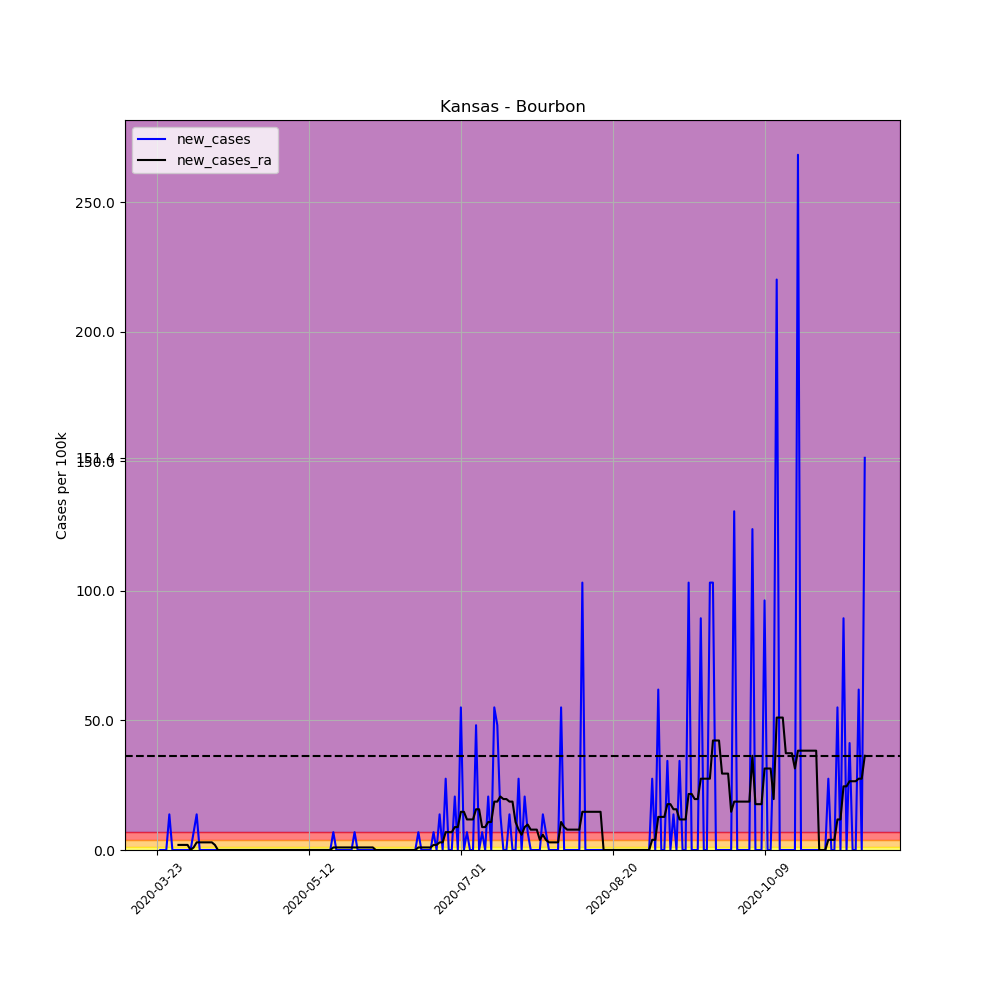

Values plotted in this chart, from the file beside it:
, date, county, state, fips, cases, deaths, COUNTY, STNAME, CTYNAME, POPESTIMATE2019, per_100k, per_100k_ra, new_cases, new_cases_ra
274171, 2020-03-23, Bourbon, Kansas, 20011, 1, 0, 11, Kansas, Bourbon, 14534, 6.88, , , 
274172, 2020-03-24, Bourbon, Kansas, 20011, 1, 0, 11, Kansas, Bourbon, 14534, 6.88, , 0.0, 
274173, 2020-03-25, Bourbon, Kansas, 20011, 1, 0, 11, Kansas, Bourbon, 14534, 6.88, , 0.0, 
274174, 2020-03-26, Bourbon, Kansas, 20011, 1, 0, 11, Kansas, Bourbon, 14534, 6.88, , 0.0, 
274175, 2020-03-27, Bourbon, Kansas, 20011, 3, 0, 11, Kansas, Bourbon, 14534, 20.64, , 13.76, 
274176, 2020-03-28, Bourbon, Kansas, 20011, 3, 0, 11, Kansas, Bourbon, 14534, 20.64, , 0.0, 
274177, 2020-03-29, Bourbon, Kansas, 20011, 3, 0, 11, Kansas, Bourbon, 14534, 20.64, 12.78, 0.0, 
274178, 2020-03-30, Bourbon, Kansas, 20011, 3, 0, 11, Kansas, Bourbon, 14534, 20.64, 14.74, 0.0, 1.966
274179, 2020-03-31, Bourbon, Kansas, 20011, 3, 0, 11, Kansas, Bourbon, 14534, 20.64, 16.71, 0.0, 1.966
274180, 2020-04-01, Bourbon, Kansas, 20011, 3, 0, 11, Kansas, Bourbon, 14534, 20.64, 18.68, 0.0, 1.966
274181, 2020-04-02, Bourbon, Kansas, 20011, 3, 0, 11, Kansas, Bourbon, 14534, 20.64, 20.64, 0.0, 1.966
274182, 2020-04-03, Bourbon, Kansas, 20011, 3, 0, 11, Kansas, Bourbon, 14534, 20.64, 20.64, 0.0, 0.0
274183, 2020-04-04, Bourbon, Kansas, 20011, 4, 0, 11, Kansas, Bourbon, 14534, 27.52, 21.62, 6.88, 0.9829
274184, 2020-04-05, Bourbon, Kansas, 20011, 6, 0, 11, Kansas, Bourbon, 14534, 41.28, 24.57, 13.76, 2.949
274185, 2020-04-06, Bourbon, Kansas, 20011, 6, 0, 11, Kansas, Bourbon, 14534, 41.28, 27.52, 0.0, 2.949
274186, 2020-04-07, Bourbon, Kansas, 20011, 6, 1, 11, Kansas, Bourbon, 14534, 41.28, 30.47, 0.0, 2.949
274187, 2020-04-08, Bourbon, Kansas, 20011, 6, 1, 11, Kansas, Bourbon, 14534, 41.28, 33.42, 0.0, 2.949
274188, 2020-04-09, Bourbon, Kansas, 20011, 6, 1, 11, Kansas, Bourbon, 14534, 41.28, 36.37, 0.0, 2.949
274189, 2020-04-10, Bourbon, Kansas, 20011, 6, 1, 11, Kansas, Bourbon, 14534, 41.28, 39.32, 0.0, 2.949
274190, 2020-04-11, Bourbon, Kansas, 20011, 6, 1, 11, Kansas, Bourbon, 14534, 41.28, 41.28, 0.0, 1.966
274191, 2020-04-12, Bourbon, Kansas, 20011, 6, 1, 11, Kansas, Bourbon, 14534, 41.28, 41.28, 0.0, 0.0
274192, 2020-04-13, Bourbon, Kansas, 20011, 6, 1, 11, Kansas, Bourbon, 14534, 41.28, 41.28, 0.0, 0.0
274193, 2020-04-14, Bourbon, Kansas, 20011, 6, 1, 11, Kansas, Bourbon, 14534, 41.28, 41.28, 0.0, 0.0
274194, 2020-04-15, Bourbon, Kansas, 20011, 6, 1, 11, Kansas, Bourbon, 14534, 41.28, 41.28, 0.0, 0.0
274195, 2020-04-16, Bourbon, Kansas, 20011, 6, 1, 11, Kansas, Bourbon, 14534, 41.28, 41.28, 0.0, 0.0
274196, 2020-04-17, Bourbon, Kansas, 20011, 6, 1, 11, Kansas, Bourbon, 14534, 41.28, 41.28, 0.0, 0.0
274197, 2020-04-18, Bourbon, Kansas, 20011, 6, 1, 11, Kansas, Bourbon, 14534, 41.28, 41.28, 0.0, 0.0
274198, 2020-04-19, Bourbon, Kansas, 20011, 6, 1, 11, Kansas, Bourbon, 14534, 41.28, 41.28, 0.0, 0.0
274199, 2020-04-20, Bourbon, Kansas, 20011, 6, 1, 11, Kansas, Bourbon, 14534, 41.28, 41.28, 0.0, 0.0
274200, 2020-04-21, Bourbon, Kansas, 20011, 6, 1, 11, Kansas, Bourbon, 14534, 41.28, 41.28, 0.0, 0.0
274201, 2020-04-22, Bourbon, Kansas, 20011, 6, 1, 11, Kansas, Bourbon, 14534, 41.28, 41.28, 0.0, 0.0
274202, 2020-04-23, Bourbon, Kansas, 20011, 6, 1, 11, Kansas, Bourbon, 14534, 41.28, 41.28, 0.0, 0.0
274203, 2020-04-24, Bourbon, Kansas, 20011, 6, 1, 11, Kansas, Bourbon, 14534, 41.28, 41.28, 0.0, 0.0
274204, 2020-04-25, Bourbon, Kansas, 20011, 6, 1, 11, Kansas, Bourbon, 14534, 41.28, 41.28, 0.0, 0.0
274205, 2020-04-26, Bourbon, Kansas, 20011, 6, 1, 11, Kansas, Bourbon, 14534, 41.28, 41.28, 0.0, 0.0
274206, 2020-04-27, Bourbon, Kansas, 20011, 6, 1, 11, Kansas, Bourbon, 14534, 41.28, 41.28, 0.0, 0.0
274207, 2020-04-28, Bourbon, Kansas, 20011, 6, 1, 11, Kansas, Bourbon, 14534, 41.28, 41.28, 0.0, 0.0
274208, 2020-04-29, Bourbon, Kansas, 20011, 6, 1, 11, Kansas, Bourbon, 14534, 41.28, 41.28, 0.0, 0.0
274209, 2020-04-30, Bourbon, Kansas, 20011, 6, 1, 11, Kansas, Bourbon, 14534, 41.28, 41.28, 0.0, 0.0
274210, 2020-05-01, Bourbon, Kansas, 20011, 6, 1, 11, Kansas, Bourbon, 14534, 41.28, 41.28, 0.0, 0.0
274211, 2020-05-02, Bourbon, Kansas, 20011, 6, 1, 11, Kansas, Bourbon, 14534, 41.28, 41.28, 0.0, 0.0
274212, 2020-05-03, Bourbon, Kansas, 20011, 6, 1, 11, Kansas, Bourbon, 14534, 41.28, 41.28, 0.0, 0.0
274213, 2020-05-04, Bourbon, Kansas, 20011, 6, 1, 11, Kansas, Bourbon, 14534, 41.28, 41.28, 0.0, 0.0
274214, 2020-05-05, Bourbon, Kansas, 20011, 6, 1, 11, Kansas, Bourbon, 14534, 41.28, 41.28, 0.0, 0.0
274215, 2020-05-06, Bourbon, Kansas, 20011, 6, 1, 11, Kansas, Bourbon, 14534, 41.28, 41.28, 0.0, 0.0
274216, 2020-05-07, Bourbon, Kansas, 20011, 6, 1, 11, Kansas, Bourbon, 14534, 41.28, 41.28, 0.0, 0.0
274217, 2020-05-08, Bourbon, Kansas, 20011, 6, 1, 11, Kansas, Bourbon, 14534, 41.28, 41.28, 0.0, 0.0
274218, 2020-05-09, Bourbon, Kansas, 20011, 6, 1, 11, Kansas, Bourbon, 14534, 41.28, 41.28, 0.0, 0.0
274219, 2020-05-10, Bourbon, Kansas, 20011, 6, 1, 11, Kansas, Bourbon, 14534, 41.28, 41.28, 0.0, 0.0
274220, 2020-05-11, Bourbon, Kansas, 20011, 6, 1, 11, Kansas, Bourbon, 14534, 41.28, 41.28, 0.0, 0.0
274221, 2020-05-12, Bourbon, Kansas, 20011, 6, 1, 11, Kansas, Bourbon, 14534, 41.28, 41.28, 0.0, 0.0
274222, 2020-05-13, Bourbon, Kansas, 20011, 6, 1, 11, Kansas, Bourbon, 14534, 41.28, 41.28, 0.0, 0.0
274223, 2020-05-14, Bourbon, Kansas, 20011, 6, 1, 11, Kansas, Bourbon, 14534, 41.28, 41.28, 0.0, 0.0
274224, 2020-05-15, Bourbon, Kansas, 20011, 6, 1, 11, Kansas, Bourbon, 14534, 41.28, 41.28, 0.0, 0.0
274225, 2020-05-16, Bourbon, Kansas, 20011, 6, 1, 11, Kansas, Bourbon, 14534, 41.28, 41.28, 0.0, 0.0
274226, 2020-05-17, Bourbon, Kansas, 20011, 6, 1, 11, Kansas, Bourbon, 14534, 41.28, 41.28, 0.0, 0.0
274227, 2020-05-18, Bourbon, Kansas, 20011, 6, 1, 11, Kansas, Bourbon, 14534, 41.28, 41.28, 0.0, 0.0
274228, 2020-05-19, Bourbon, Kansas, 20011, 6, 1, 11, Kansas, Bourbon, 14534, 41.28, 41.28, 0.0, 0.0
274229, 2020-05-20, Bourbon, Kansas, 20011, 7, 1, 11, Kansas, Bourbon, 14534, 48.16, 42.27, 6.88, 0.9829
274230, 2020-05-21, Bourbon, Kansas, 20011, 7, 1, 11, Kansas, Bourbon, 14534, 48.16, 43.25, 0.0, 0.9829
... 174 more rows
